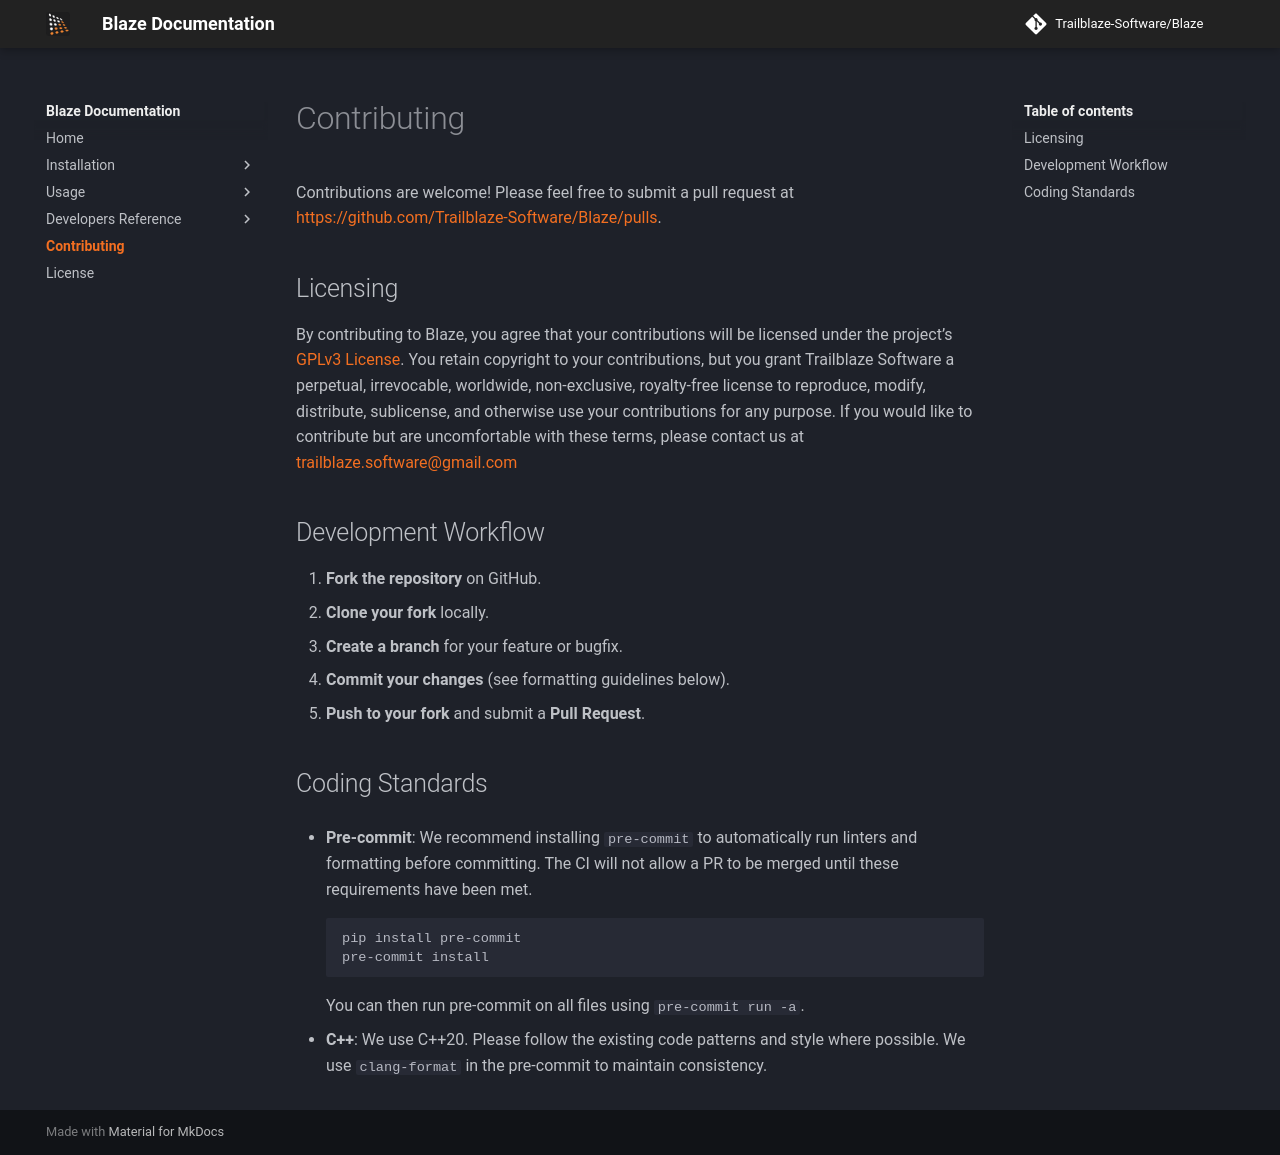

repository: Trailblaze-Software/Blaze · page: dev/contributing/index.html · generator: mkdocs

# Contributing

Contributions are welcome! Please feel free to submit a pull request at [https://github.com/Trailblaze-Software/Blaze/pulls](https://github.com/Trailblaze-Software/Blaze/pulls).

## Licensing

By contributing to Blaze, you agree that your contributions will be licensed under the project’s [GPLv3 License](license.md). You retain copyright to your contributions, but you grant Trailblaze Software a perpetual, irrevocable, worldwide, non-exclusive, royalty-free license to reproduce, modify, distribute, sublicense, and otherwise use your contributions for any purpose. If you would like to contribute but are uncomfortable with these terms, please contact us at [trailblaze.software@gmail.com](mailto:trailblaze.software@gmail.com)

## Development Workflow

1. **Fork the repository** on GitHub.
2. **Clone your fork** locally.
3. **Create a branch** for your feature or bugfix.
4. **Commit your changes** (see formatting guidelines below).
5. **Push to your fork** and submit a **Pull Request**.

## Coding Standards

- **Pre-commit**: We recommend installing `pre-commit` to automatically run linters and formatting before committing. The CI will not allow a PR to be merged until these requirements have been met.

    ```bash
    pip install pre-commit
    pre-commit install
    ```

    You can then run pre-commit on all files using `pre-commit run -a`.

- **C++**: We use C++20. Please follow the existing code patterns and style where possible. We use `clang-format` in the pre-commit to maintain consistency.
